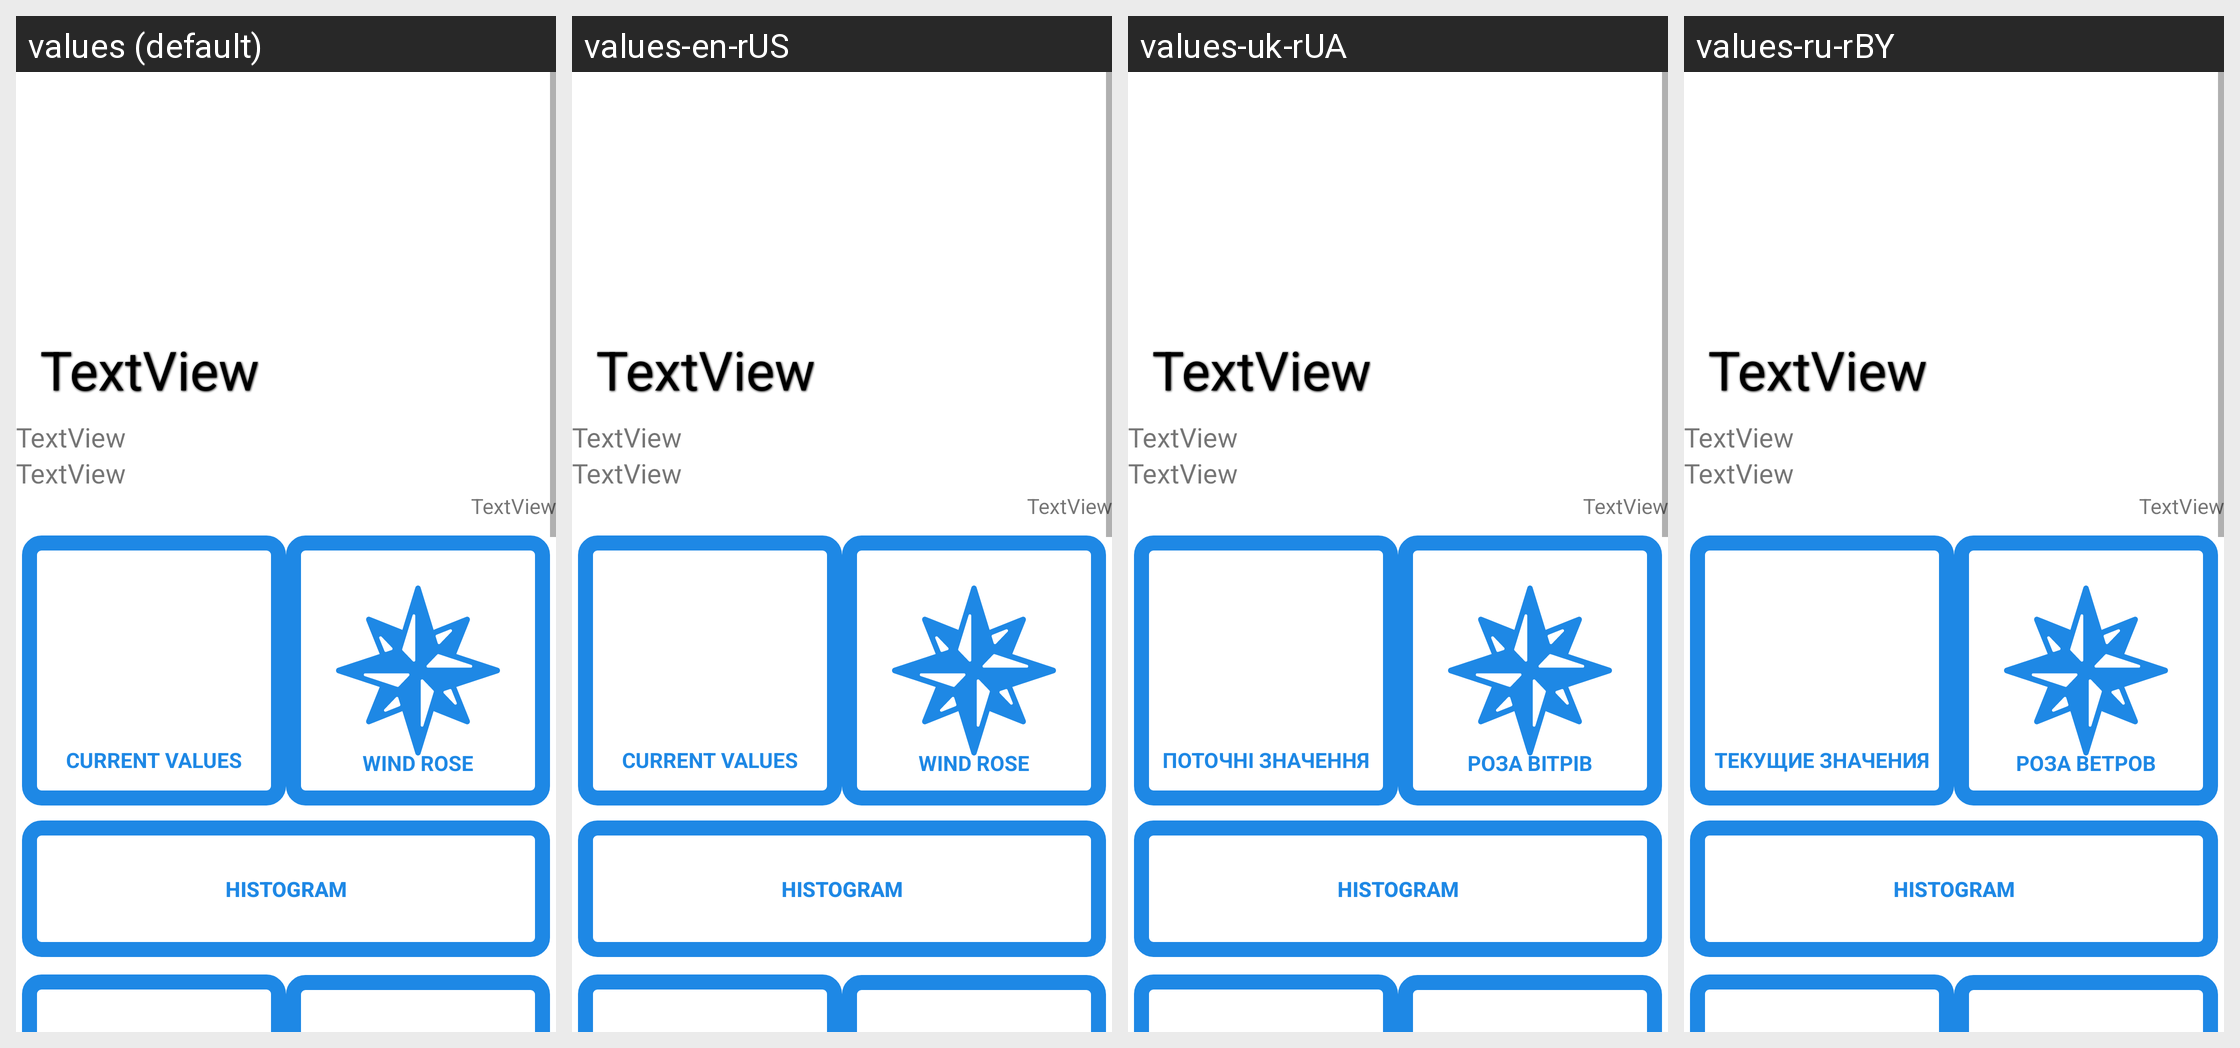

Strings drawn on this Android screen and how each of the app's shown locales translates them:
Android screen res/layout/activity_station_details.xml rendered under 4 locales, left to right: values (default), values-en-rUS, values-uk-rUA, values-ru-rBY. Device: Nexus 5 (rendered at 1080×1920; each locale shown at half size, 540×960, under a caption strip naming it); theme Theme.Meteosystem.
Other locales in the repository, not shown: values-cs, values-cs-rCZ, values-de, values-de-rAT, values-de-rDE, values-lv, values-lv-rLV, values-pl, values-pl-rPL, values-ru, values-ru-rRU, values-uk.
Strings drawn on this screen, with the default value and each locale's value (text and hints the layout hard-codes, and strings that could not be matched under every locale, appear in the picture but are not listed):

wind_rose
  values: Wind Rose
  values-en-rUS: Wind Rose
  values-uk-rUA: Роза вітрів
  values-ru-rBY: Роза ветров

histogram
  values: Histogram
  values-en-rUS: Histogram  [not translated; the default value is used]
  values-uk-rUA: Histogram  [not translated; the default value is used]
  values-ru-rBY: Histogram  [not translated; the default value is used]

station_summary
  values: Current Values
  values-en-rUS: Current Values
  values-uk-rUA: Поточні значення
  values-ru-rBY: Текущие значения
